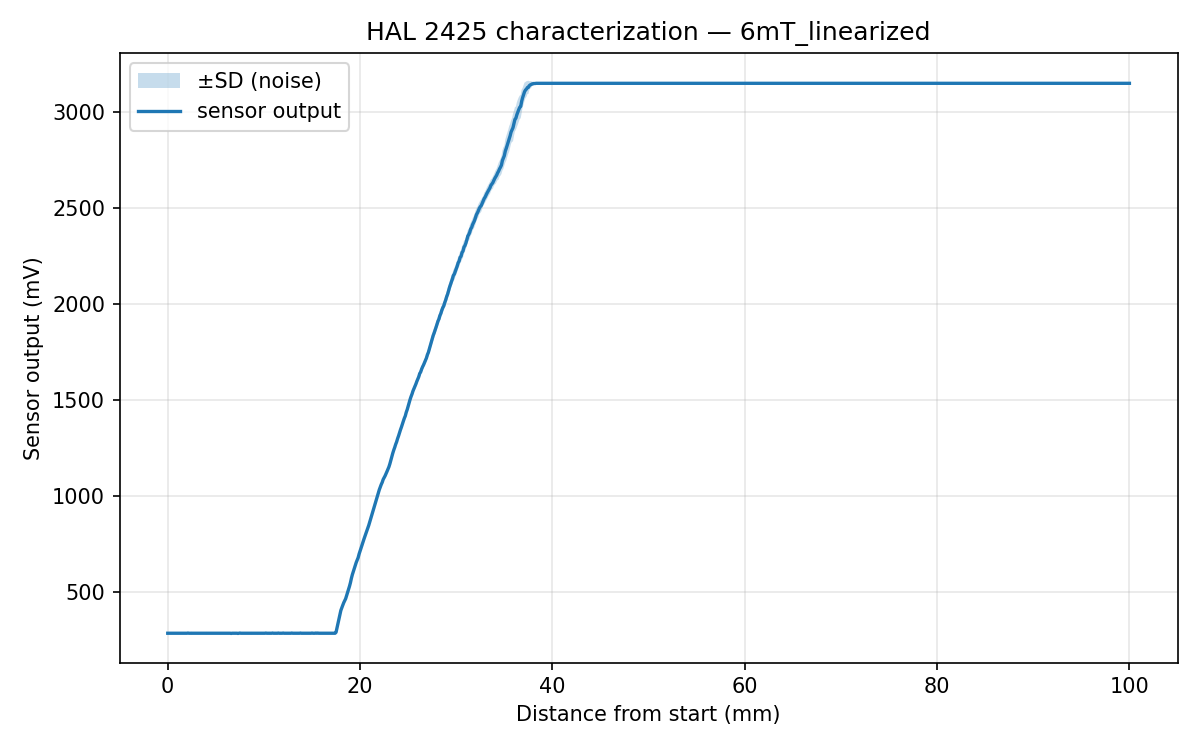

Values plotted in this chart, from the file beside it:
# saved 2026-06-14T21:41:24
# range_label=6mT_linearized
# --- characterization sweep ---
# verify(linearized) step_mm=0.100 windo…
Distance_mm, Reading_mV, SD_mV
0.000, 285, 2.41
0.100, 285, 1.79
0.200, 285, 1.87
0.300, 285, 3.36
0.400, 285, 4.27
0.500, 285, 2.20
0.600, 285, 1.97
0.700, 285, 2.03
0.800, 285, 2.13
0.900, 285, 1.81
1.000, 285, 1.98
1.100, 285, 3.47
1.200, 285, 3.10
1.300, 285, 2.43
1.400, 285, 1.96
1.500, 285, 2.03
1.600, 285, 1.97
1.700, 285, 1.78
1.800, 285, 3.09
1.900, 285, 3.48
2.000, 285, 1.84
2.100, 286, 2.47
2.200, 285, 2.07
2.300, 285, 2.86
2.400, 285, 2.62
2.500, 285, 8.50
2.600, 285, 2.07
2.700, 285, 1.90
2.800, 285, 3.31
2.900, 285, 1.79
3.000, 285, 2.30
3.100, 285, 2.21
3.200, 285, 2.22
3.300, 285, 3.79
3.400, 285, 2.28
3.500, 285, 2.42
3.600, 285, 3.31
3.700, 285, 1.90
3.800, 285, 2.06
3.900, 285, 2.06
4.000, 285, 7.61
4.100, 285, 2.31
4.200, 285, 2.13
4.300, 285, 2.32
4.400, 285, 3.09
4.500, 285, 2.40
4.600, 285, 5.40
4.700, 285, 2.47
4.800, 285, 2.32
4.900, 285, 1.84
5.000, 285, 2.19
5.100, 285, 1.81
5.200, 285, 2.01
5.300, 285, 2.65
5.400, 285, 7.00
5.500, 285, 2.20
... 945 more rows
